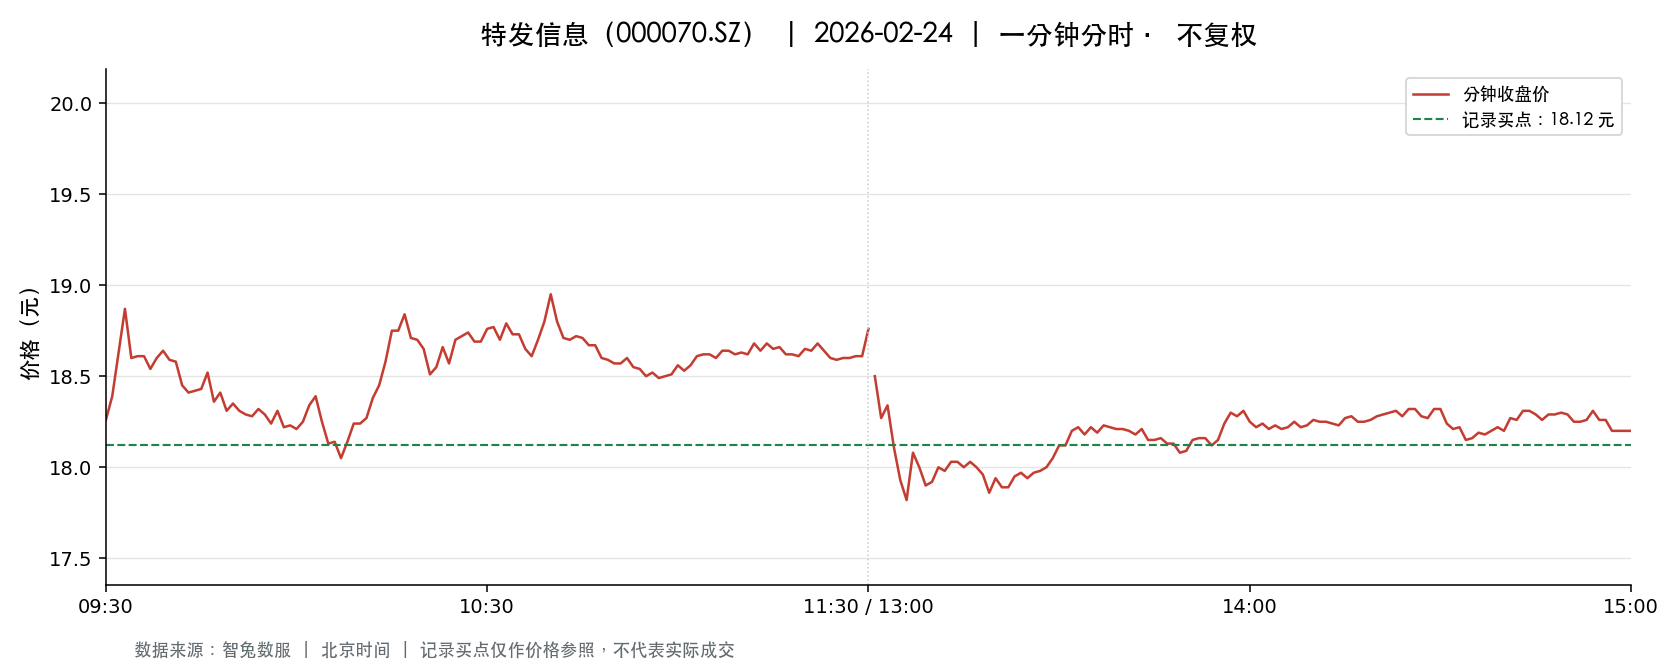

The data file committed next to this chart (first rows):
t, o, h, l, c, v, a, pc, sf
2026-02-24 09:30:00, 18.26, 18.26, 18.26, 18.26, 33619, 61388659, 17.55, 0.0
2026-02-24 09:31:00, 18.37, 18.4, 18.02, 18.39, 93494, 170930922, 18.26, 0.0
2026-02-24 09:32:00, 18.38, 18.74, 18.17, 18.63, 66119, 122270707, 18.39, 0.0
2026-02-24 09:33:00, 18.65, 18.88, 18.58, 18.87, 49886, 93179458, 18.63, 0.0
2026-02-24 09:34:00, 18.81, 18.84, 18.54, 18.6, 41907, 78419278, 18.87, 0.0
2026-02-24 09:35:00, 18.62, 18.77, 18.57, 18.61, 23290, 43412533, 18.6, 0.0
2026-02-24 09:36:00, 18.61, 18.73, 18.59, 18.61, 16038, 29898097, 18.61, 0.0
2026-02-24 09:37:00, 18.6, 18.6, 18.49, 18.54, 33061, 61292223, 18.61, 0.0
2026-02-24 09:38:00, 18.54, 18.64, 18.47, 18.6, 13934, 25830305, 18.54, 0.0
2026-02-24 09:39:00, 18.6, 18.66, 18.58, 18.64, 16232, 30224675, 18.6, 0.0
2026-02-24 09:40:00, 18.65, 18.67, 18.57, 18.59, 17021, 31689705, 18.64, 0.0
2026-02-24 09:41:00, 18.57, 18.58, 18.46, 18.58, 18307, 33883114, 18.59, 0.0
2026-02-24 09:42:00, 18.58, 18.58, 18.44, 18.45, 13850, 25606957, 18.58, 0.0
2026-02-24 09:43:00, 18.44, 18.45, 18.34, 18.41, 21822, 40092403, 18.45, 0.0
2026-02-24 09:44:00, 18.41, 18.43, 18.36, 18.42, 13871, 25516049, 18.41, 0.0
2026-02-24 09:45:00, 18.43, 18.52, 18.41, 18.43, 12468, 23003162, 18.42, 0.0
2026-02-24 09:46:00, 18.45, 18.52, 18.43, 18.52, 11009, 20325022, 18.43, 0.0
2026-02-24 09:47:00, 18.52, 18.52, 18.32, 18.36, 12732, 23415336, 18.52, 0.0
2026-02-24 09:48:00, 18.38, 18.46, 18.37, 18.41, 10990, 20234167, 18.36, 0.0
2026-02-24 09:49:00, 18.41, 18.41, 18.26, 18.31, 8214, 15050253, 18.41, 0.0
2026-02-24 09:50:00, 18.33, 18.35, 18.3, 18.35, 15274, 27974860, 18.31, 0.0
2026-02-24 09:51:00, 18.33, 18.33, 18.28, 18.31, 10743, 19662406, 18.35, 0.0
2026-02-24 09:52:00, 18.31, 18.39, 18.29, 18.29, 9058, 16607854, 18.31, 0.0
2026-02-24 09:53:00, 18.27, 18.29, 18.2, 18.28, 24360, 44316312, 18.29, 0.0
2026-02-24 09:54:00, 18.27, 18.33, 18.26, 18.32, 11516, 21065161, 18.28, 0.0
2026-02-24 09:55:00, 18.31, 18.31, 18.28, 18.29, 8743, 15990962, 18.32, 0.0
2026-02-24 09:56:00, 18.3, 18.3, 18.24, 18.24, 8357, 15269395, 18.29, 0.0
2026-02-24 09:57:00, 18.24, 18.33, 18.23, 18.31, 10283, 18798967, 18.24, 0.0
2026-02-24 09:58:00, 18.32, 18.33, 18.2, 18.22, 7552, 13782221, 18.31, 0.0
2026-02-24 09:59:00, 18.2, 18.23, 18.15, 18.23, 9064, 16477553, 18.22, 0.0
2026-02-24 10:00:00, 18.23, 18.23, 18.2, 18.21, 5604, 10203563, 18.23, 0.0
2026-02-24 10:01:00, 18.21, 18.31, 18.2, 18.25, 20201, 36884392, 18.21, 0.0
2026-02-24 10:02:00, 18.26, 18.34, 18.22, 18.34, 10176, 18617482, 18.25, 0.0
2026-02-24 10:03:00, 18.33, 18.39, 18.33, 18.39, 9003, 16536966, 18.34, 0.0
2026-02-24 10:04:00, 18.38, 18.38, 18.24, 18.25, 8206, 15040076, 18.39, 0.0
2026-02-24 10:05:00, 18.24, 18.25, 18.1, 18.13, 12363, 22444708, 18.25, 0.0
2026-02-24 10:06:00, 18.15, 18.16, 18.12, 18.14, 13417, 24336921, 18.13, 0.0
2026-02-24 10:07:00, 18.11, 18.11, 17.98, 18.05, 16528, 29830981, 18.14, 0.0
2026-02-24 10:08:00, 18.05, 18.16, 18.05, 18.14, 12686, 22961219, 18.05, 0.0
2026-02-24 10:09:00, 18.14, 18.24, 18.13, 18.24, 7560, 13718892, 18.14, 0.0
2026-02-24 10:10:00, 18.2, 18.26, 18.2, 18.24, 5770, 10513651, 18.24, 0.0
2026-02-24 10:11:00, 18.2, 18.27, 18.2, 18.27, 6474, 11811047, 18.24, 0.0
2026-02-24 10:12:00, 18.29, 18.38, 18.27, 18.38, 7450, 13638347, 18.27, 0.0
2026-02-24 10:13:00, 18.38, 18.48, 18.34, 18.45, 10312, 18970007, 18.38, 0.0
2026-02-24 10:14:00, 18.48, 18.59, 18.46, 18.58, 13660, 25310187, 18.45, 0.0
2026-02-24 10:15:00, 18.58, 18.78, 18.58, 18.75, 18628, 34778862, 18.58, 0.0
2026-02-24 10:16:00, 18.7, 18.75, 18.61, 18.75, 11465, 21450753, 18.75, 0.0
2026-02-24 10:17:00, 18.74, 18.86, 18.74, 18.84, 18909, 35591737, 18.75, 0.0
2026-02-24 10:18:00, 18.82, 18.82, 18.71, 18.71, 8784, 16470385, 18.84, 0.0
2026-02-24 10:19:00, 18.72, 18.76, 18.69, 18.7, 4784, 8954231, 18.71, 0.0
2026-02-24 10:20:00, 18.69, 18.7, 18.61, 18.65, 3913, 7302613, 18.7, 0.0
2026-02-24 10:21:00, 18.62, 18.62, 18.51, 18.51, 5789, 10758359, 18.65, 0.0
2026-02-24 10:22:00, 18.49, 18.55, 18.49, 18.55, 5896, 10920444, 18.51, 0.0
2026-02-24 10:23:00, 18.66, 18.78, 18.61, 18.66, 16323, 30482377, 18.55, 0.0
2026-02-24 10:24:00, 18.64, 18.64, 18.53, 18.57, 3577, 6642713, 18.66, 0.0
2026-02-24 10:25:00, 18.57, 18.7, 18.52, 18.7, 9624, 17905340, 18.57, 0.0
2026-02-24 10:26:00, 18.65, 18.73, 18.63, 18.72, 10106, 18904770, 18.7, 0.0
2026-02-24 10:27:00, 18.7, 18.81, 18.7, 18.74, 7235, 13584564, 18.72, 0.0
2026-02-24 10:28:00, 18.71, 18.75, 18.68, 18.69, 4503, 8422149, 18.74, 0.0
2026-02-24 10:29:00, 18.69, 18.8, 18.68, 18.69, 7970, 14942519, 18.69, 0.0
... 181 more rows
